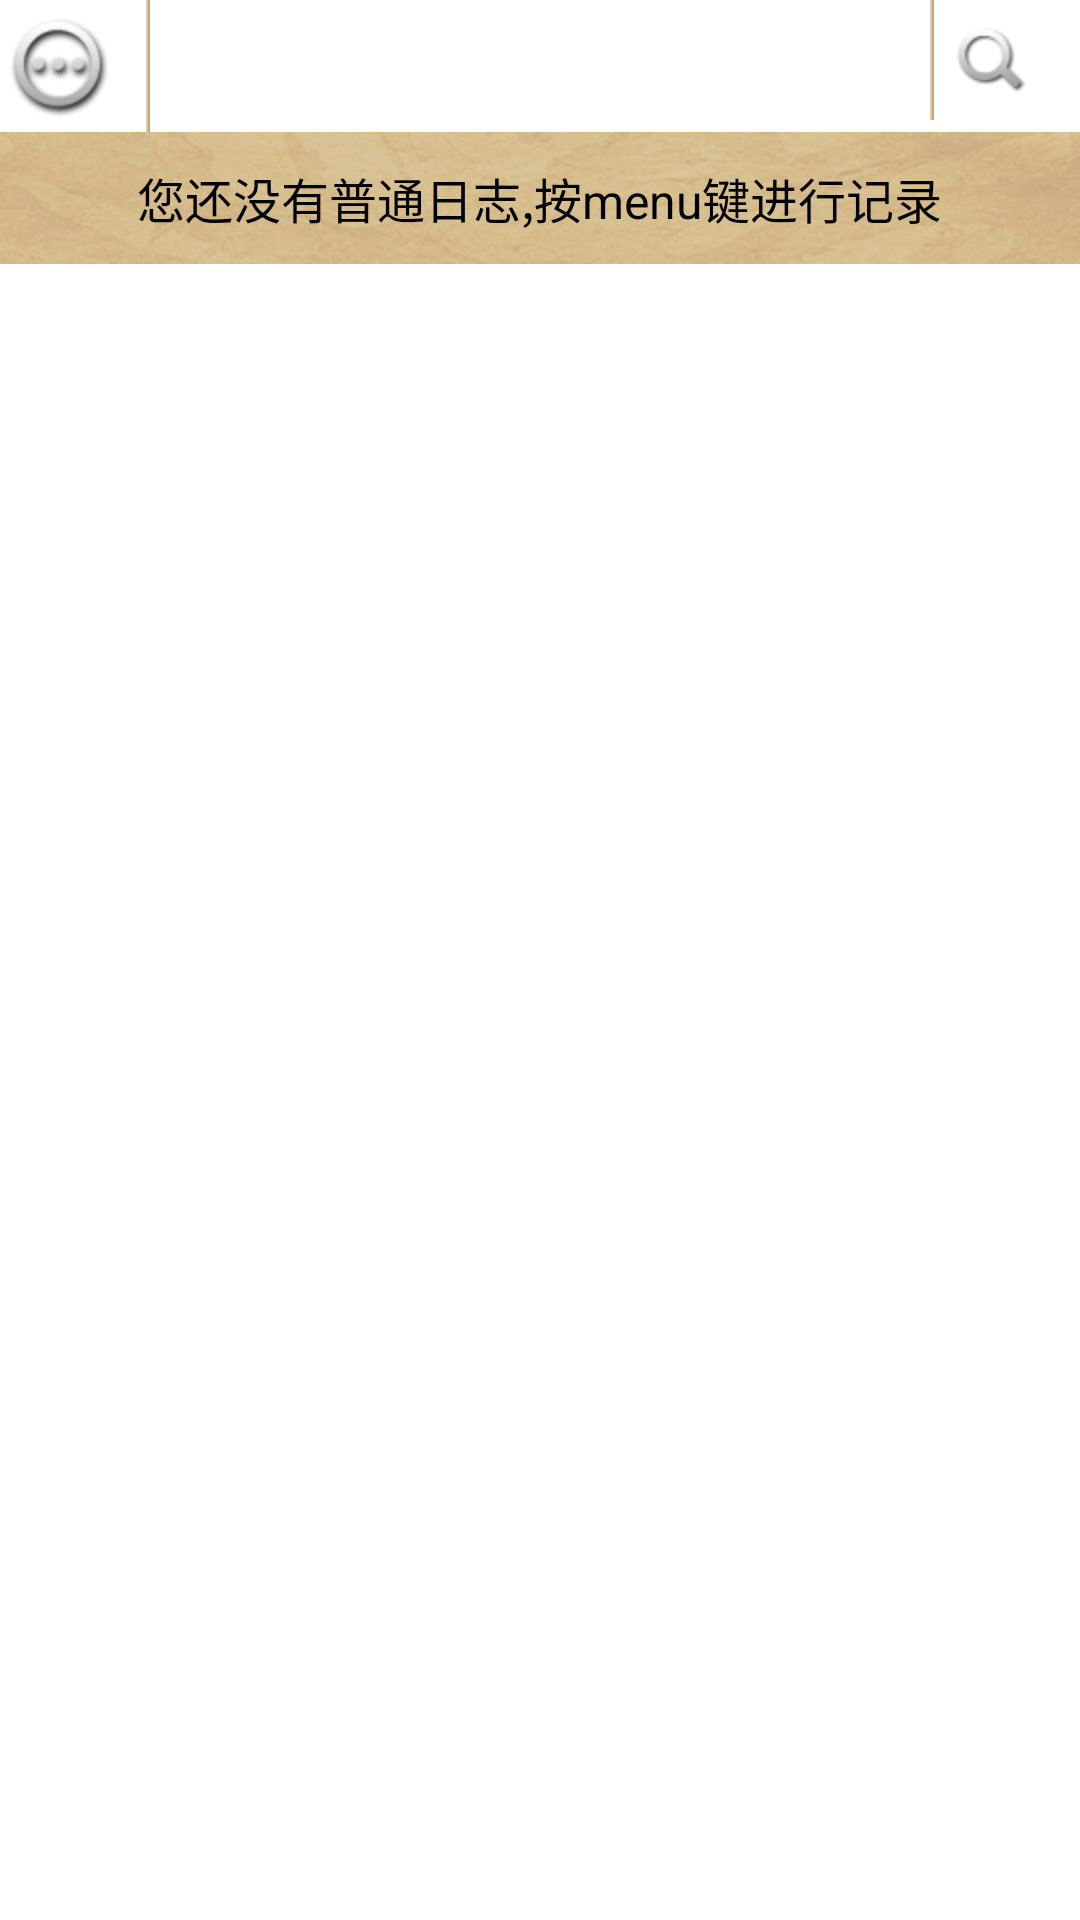

This screen was rendered from an Android layout file. Write that file and the resources it references.
<!-- AndroidManifest.xml: application theme AppTheme -->
<!-- res/layout/commondailyfragment.xml -->
<?xml version="1.0" encoding="utf-8"?>

<LinearLayout xmlns:android="http://schemas.android.com/apk/res/android"
    android:layout_width="match_parent"
    android:layout_height="match_parent" 
    android:orientation="vertical">
    
    <RelativeLayout
        android:id="@+id/title"
        android:layout_width="match_parent"
        android:layout_height="wrap_content"
        >
        <include layout="@layout/common_title"/>
    </RelativeLayout>
    
    <LinearLayout
        android:id="@+id/main_layout"
        android:layout_height="match_parent"
        android:layout_width="match_parent"
        android:orientation="vertical"
        >
        
        <RelativeLayout
            android:layout_width="match_parent"
            android:layout_height="wrap_content"
            android:background="@drawable/ic_comment_title_bg"
            android:id="@+id/notice_layout" 
            >
		
            <TextView
                android:id="@+id/notice"
                android:layout_width="wrap_content"
                android:layout_height="wrap_content"
                android:text="您还没有普通日志,按menu键进行记录"
                android:textColor="#000000"
                android:textSize="16dp" 
                android:layout_centerInParent="true"
                />
                
        </RelativeLayout>
        
        
    </LinearLayout>
    

</LinearLayout>
<!-- res/layout/common_title.xml (included above) -->
<?xml version="1.0" encoding="utf-8"?>
<RelativeLayout xmlns:android="http://schemas.android.com/apk/res/android"
    android:layout_width="match_parent"
    android:layout_height="wrap_content" >
    

    <RelativeLayout
        android:id="@+id/ll1"
        android:layout_width="match_parent"
        android:layout_height="wrap_content"
        android:layout_alignParentTop="true"
        android:background="@drawable/bg_title_bar" >

        
        <RelativeLayout
            android:id="@+id/leftrl"
            android:layout_width="50dp"
            android:layout_height="wrap_content" 
            android:layout_alignParentLeft="true"
            >
            
            <ImageView
                android:id="@+id/handler"
                android:layout_width="wrap_content"
                android:layout_height="wrap_content"
                android:background="@drawable/icon_menu_more" 
                android:layout_centerVertical="true"
                />
            
            <ImageView
                android:layout_width="wrap_content"
                android:layout_height="wrap_content"
                android:layout_alignParentRight="true"
                android:background="@drawable/ic_title_bg_line" 
                />
            
        </RelativeLayout>
        
        

        <FrameLayout 
            android:id="@+id/rightfl"
            android:layout_width="50dp"
            android:layout_height="40dp"
            android:layout_alignParentRight="true"
           	>
            
            <RelativeLayout 
                android:id="@+id/title_right"
                android:layout_width="match_parent"
                android:layout_height="match_parent"
                android:layout_gravity="center"
                >
                <ImageView
                    android:id="@+id/btn_search"
                    android:layout_width="wrap_content"
                    android:layout_height="wrap_content"
                    android:layout_marginLeft="5dp"
                    android:layout_centerInParent="true"
                    android:background="@drawable/ic_search_off"
                    android:layout_toRightOf="@+id/right_divider"
                    android:onClick="btnClick"
                    />
                <ImageView
                    android:id="@+id/right_divider"
                    android:layout_width="wrap_content"
                    android:layout_height="wrap_content"
                    android:background="@drawable/ic_title_bg_line"
                    />
                
            </RelativeLayout>
            
            <RelativeLayout
                android:id="@+id/title_right2" 
                android:layout_width="wrap_content"
                android:layout_height="wrap_content"
                android:layout_gravity="center"
                android:gravity="center"
                android:visibility="gone"
                >
                
                <TextView
                    android:id="@+id/btn_searchcancel"
                    android:text="取消"
                    android:textSize="18dp"
                    android:textColor="#ffffff"
                    android:layout_width="wrap_content"
                    android:layout_height="wrap_content" 
                    android:background="@drawable/ic_search_cancel"
                    android:gravity="center"
                    />
                
            </RelativeLayout>
            
            
        </FrameLayout>
        
        
        <FrameLayout
            android:layout_toLeftOf="@+id/rightfl"
            android:layout_toRightOf="@+id/leftrl"
            android:layout_width="match_parent"
            android:layout_height="wrap_content"
            android:layout_centerInParent="true"
            android:layout_marginRight="5dp"
            android:layout_marginLeft="5dp"
            >
            
            <LinearLayout
                android:id="@+id/title_center"
                android:layout_width="match_parent"
                android:layout_height="wrap_content" 
                android:gravity="center"
                
                >
                <TextView
                    android:id="@+id/title"
                    android:text="普通日志"
                    android:layout_width="wrap_content"
                    android:layout_height="wrap_content"
                    android:textSize="25dp"
                    android:textColor="#ffffff"
                    android:textStyle="bold" 
                    />
            </LinearLayout>
            
            <RelativeLayout 
                android:id="@+id/title_center2"
                android:layout_width="match_parent"
                android:layout_height="wrap_content"
                android:visibility="gone"
                >
                
                <EditText
                    android:id="@+id/keywords"
                    android:layout_width="match_parent"
                    android:layout_height="wrap_content"
                    android:background="@drawable/ic_editor_bg" 
                    android:drawableLeft="@drawable/ic_search_off"
                    android:hint="查询日志"
                    />
                
                <ImageView
                    android:id="@+id/btn_deletekeywords"
                    android:layout_width="wrap_content"
                    android:layout_height="wrap_content"
                    android:background="@drawable/ic_search_delete"
                    android:layout_alignParentRight="true"
                    android:layout_centerVertical="true"
                    android:layout_marginRight="5dp" 
                    />
                
            </RelativeLayout>
            
        </FrameLayout>
               
    </RelativeLayout>
    
</RelativeLayout>
<!-- resources referenced by this layout -->
<resources>
  <!-- drawable ic_comment_title_bg: png bitmap (drawable-hdpi, 39083 bytes) -->
  <!-- drawable ic_editor_bg: png bitmap (drawable-hdpi, 318 bytes) -->
  <!-- drawable ic_search_delete: png bitmap (drawable-hdpi, 493 bytes) -->
  <!-- drawable ic_search_off: png bitmap (drawable-hdpi, 1185 bytes) -->
  <!-- drawable ic_title_bg_line: png bitmap (drawable-hdpi, 89 bytes) -->
  <!-- drawable icon_menu_more: png bitmap (drawable-hdpi, 2486 bytes) -->
  <style name="AppTheme" parent="android:Theme.Light" />
</resources>
